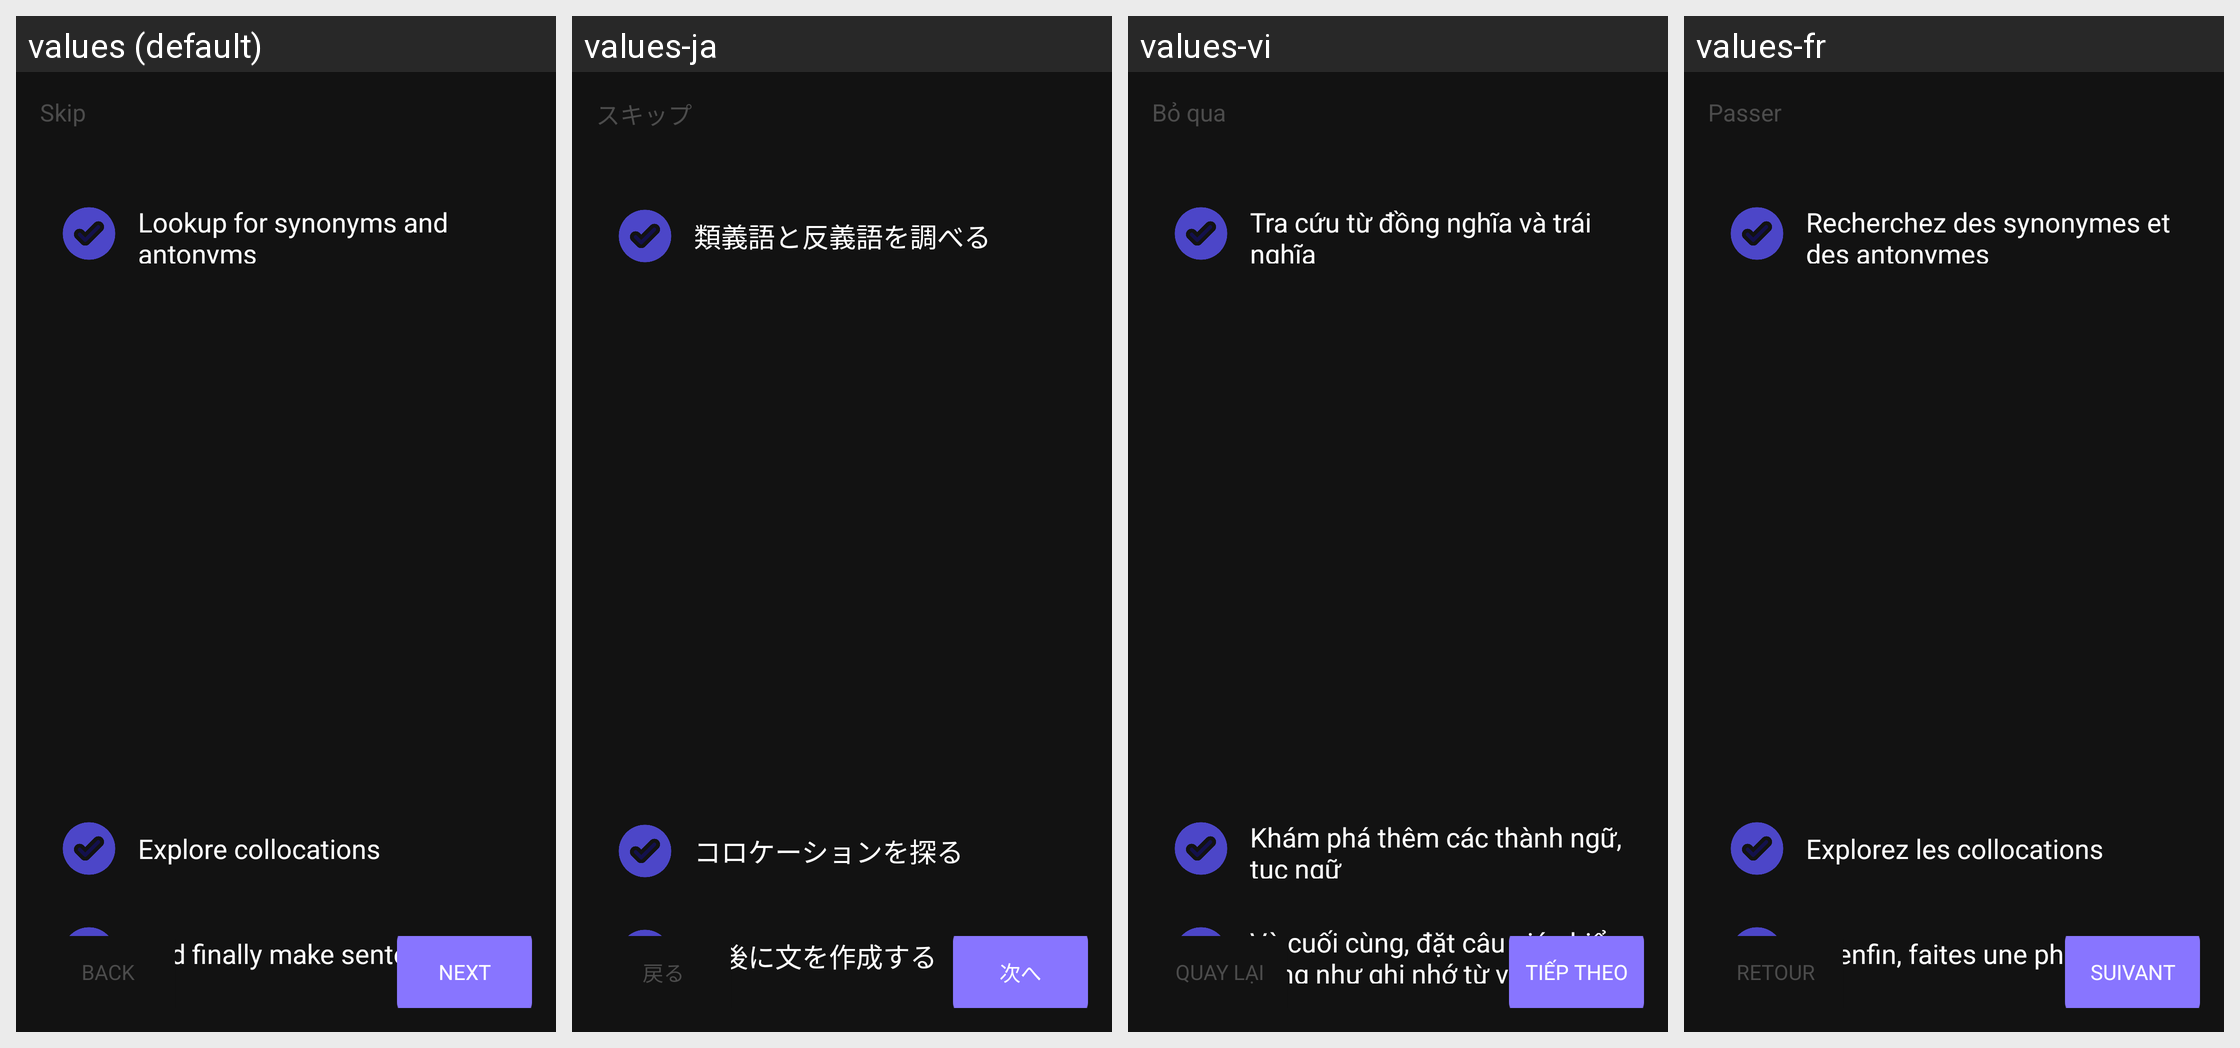

For this localized Android screen grid, give each drawn string resource with its value in every locale shown.
Android screen res/layout/fragment_fourth.xml rendered under 4 locales, left to right: values (default), values-ja, values-vi, values-fr. Device: Nexus 5 (rendered at 1080×1920; each locale shown at half size, 540×960, under a caption strip naming it); theme Theme.VocabHelper.
Strings drawn on this screen, with the default value and each locale's value (text and hints the layout hard-codes, and strings that could not be matched under every locale, appear in the picture but are not listed):

splash_skip
  values: Skip
  values-ja: スキップ
  values-vi: Bỏ qua
  values-fr: Passer

splash_lookup_for_synonyms_and_antonyms
  values: Lookup for synonyms and antonyms
  values-ja: 類義語と反義語を調べる
  values-vi: Tra cứu từ đồng nghĩa và trái nghĩa
  values-fr: Recherchez des synonymes et des antonymes

splash_explore_collocations
  values: Explore collocations
  values-ja: コロケーションを探る
  values-vi: Khám phá thêm các thành ngữ, tục ngữ
  values-fr: Explorez les collocations

splash_and_finally_make_sentence
  values: And finally make sentence
  values-ja: 最後に文を作成する
  values-vi: Và cuối cùng, đặt câu giúp hiểu cũng như ghi nhớ từ vựng hơn
  values-fr: Et enfin, faites une phrase

splash_back
  values: Back
  values-ja: 戻る
  values-vi: Quay lại
  values-fr: Retour

splash_next
  values: Next
  values-ja: 次へ
  values-vi: Tiếp theo
  values-fr: Suivant
